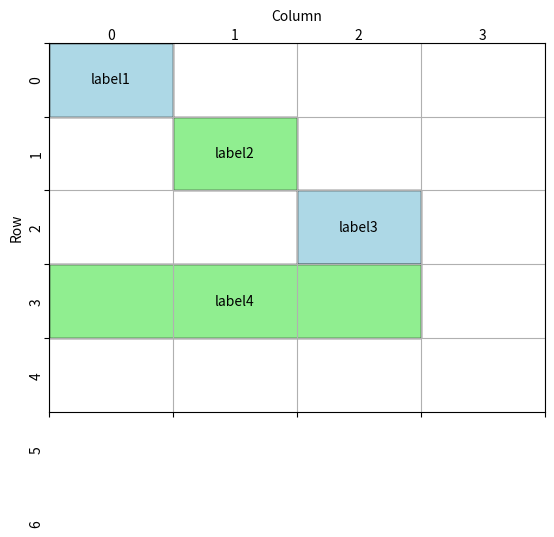

Generate this figure with matplotlib:
import matplotlib.pyplot as plt
import matplotlib.patches as patches

# Create a figure and axis
fig, ax = plt.subplots()

# Set the limits and grid size
ax.set_xlim(0, 4)  # Number of columns
ax.set_ylim(0, 5)  # Number of rows

# Set ticks at the edges (for grid lines)
ax.set_xticks(range(5))  # At 0, 1, 2, 3, 4 (edges)
ax.set_yticks(range(5))  # At 0, 1, 2, 3, 4, (edges)

# Set the tick labels (offset manually)
for i in range(4):
    ax.text(i + 0.5, -0.1, str(i), ha='center', va='center', transform=ax.transData)  # X labels
for j in range(7):
    ax.text(-0.1, j + 0.5, str(j), ha='center', va='center', transform=ax.transData, rotation=90)  # Y labels

# Add grid lines
ax.grid(True)

# Define updated widget placements and properties
widgets = [
    {"name": "label1", "xy": (0, 0), "width": 1, "height": 1, "color": "lightblue"},
    {"name": "label2", "xy": (1, 1), "width": 1, "height": 1, "color": "lightgreen"},
    {"name": "label3", "xy": (2, 2), "width": 1, "height": 1, "color": "lightblue"},
    {"name": "label4", "xy": (0, 3), "width": 3, "height": 1, "color": "lightgreen"}
]

# Add rectangles and labels to the plot for each widget
for widget in widgets:
    rect = patches.Rectangle(widget["xy"], widget["width"], widget["height"],
                             linewidth=1, edgecolor='black', facecolor=widget["color"])
    ax.add_patch(rect)
    ax.text(
        widget["xy"][0] + widget["width"] / 2,
        widget["xy"][1] + widget["height"] / 2,
        widget["name"], ha='center', va='center'
    )

# Move the xlabel to the top
ax.xaxis.set_label_coords(0.5, 1.09)
plt.xlabel('Column')

# Move the ylabel to the left side
ax.yaxis.set_label_coords(-0.05, 0.5)
plt.ylabel('Row')

# Invert y-axis for correct orientation
plt.gca().invert_yaxis()

# Hide original tick labels
ax.set_xticklabels([])
ax.set_yticklabels([])

# Show the plot
plt.show()
